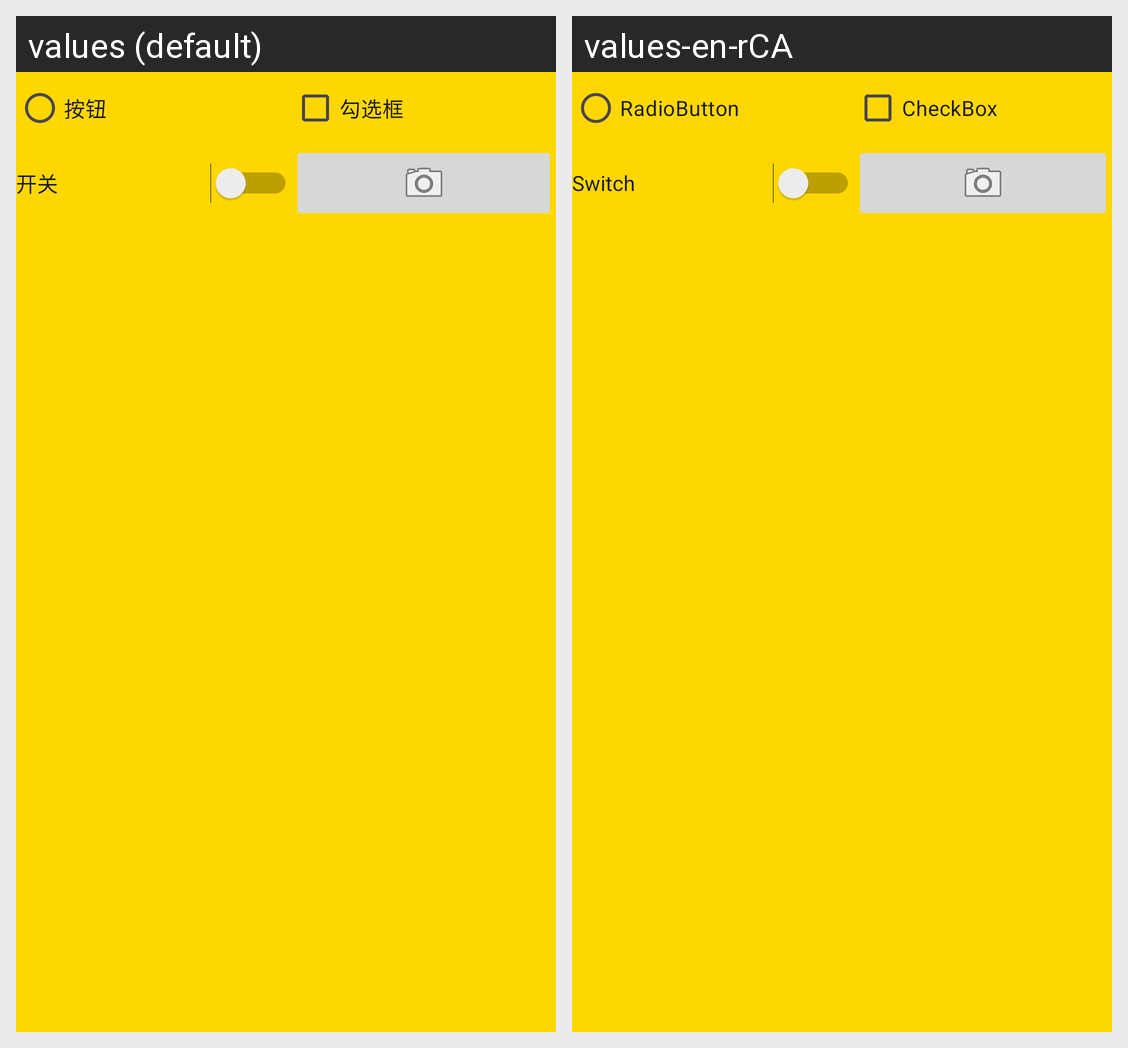

For this localized Android screen grid, give each drawn string resource with its value in every locale shown.
Android screen res/layout/activity_list_items.xml rendered under 2 locales, left to right: values (default), values-en-rCA. Device: Nexus 5 (rendered at 1080×1920; each locale shown at half size, 540×960, under a caption strip naming it); theme AppTheme.
Strings drawn on this screen, with the default value and each locale's value (text and hints the layout hard-codes, and strings that could not be matched under every locale, appear in the picture but are not listed):

radiobutton
  values: 按钮
  values-en-rCA: RadioButton

checkbox
  values: 勾选框
  values-en-rCA: CheckBox

switch1
  values: 开关
  values-en-rCA: Switch
